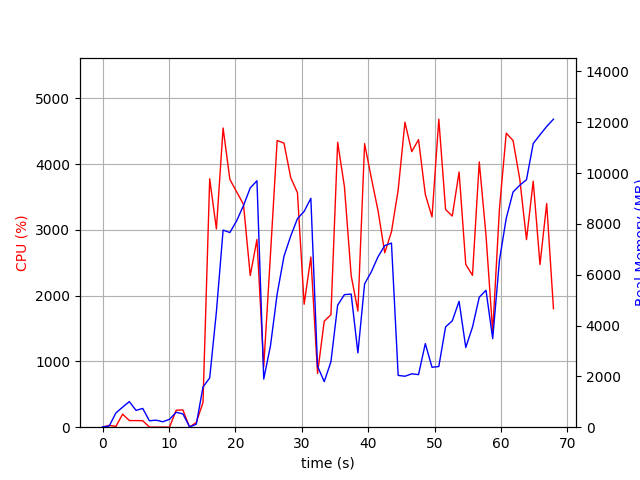

The data file committed next to this chart (first rows):
elapsed_time, nproc, cpu, mem_real, mem_virtual
3.838539123535156e-05, 1, 0.0, 12.13, 3187
1.006, 2, 27.8, 48.06, 160.6
2.016, 4, 11.9, 563.6, 2164
3.025, 4, 199.4, 790.5, 2476
4.034, 5, 101.0, 1007, 2969
5.043, 3, 100.2, 661.5, 2029
6.052, 3, 99.2, 738.4, 2141
7.06, 3, 1.0, 252.7, 1479
8.068, 3, 1.0, 276.7, 1507
9.078, 3, 2.0, 214.7, 1445
10.09, 3, 0.0, 309.8, 1539
11.09, 4, 258.6, 587.6, 2161
12.1, 4, 262.6, 522.7, 2054
13.11, 1, 0.0, 14.08, 41.53
14.12, 1, 74.4, 116.9, 419
15.13, 1, 374.7, 1581, 9243
16.14, 1, 3778, 1940, 9283
17.15, 1, 3015, 4537, 11123
18.16, 1, 4550, 7756, 16602
19.18, 1, 3767, 7660, 19674
20.2, 1, 3579, 8124, 19674
21.23, 1, 3389, 8720, 19738
22.25, 1, 2307, 9417, 19818
23.26, 1, 2855, 9697, 19818
24.28, 1, 919.5, 1896, 20330
25.29, 1, 2616, 3196, 19818
26.3, 1, 4360, 5240, 20090
27.33, 1, 4320, 6725, 20714
28.35, 1, 3794, 7527, 20714
29.36, 1, 3567, 8204, 20714
30.37, 1, 1869, 8493, 20714
31.38, 1, 2588, 9006, 20714
32.38, 1, 818.0, 2400, 28394
33.39, 1, 1612, 1793, 20810
34.4, 1, 1710, 2575, 26954
35.41, 1, 4333, 4801, 27789
36.43, 1, 3657, 5217, 27789
37.45, 1, 2305, 5238, 27901
38.46, 1, 1767, 2924, 27901
39.47, 1, 4312, 5639, 28279
40.49, 1, 3790, 6116, 28279
41.49, 1, 3293, 6706, 28279
42.51, 1, 2652, 7148, 28295
43.52, 1, 2972, 7244, 28295
44.53, 1, 3608, 2038, 26247
45.55, 1, 4638, 2005, 26247
46.57, 1, 4191, 2100, 26247
47.59, 1, 4374, 2071, 26247
48.61, 1, 3541, 3288, 30343
49.63, 1, 3198, 2357, 31367
50.65, 1, 4684, 2388, 31367
51.67, 1, 3311, 3945, 34439
52.68, 1, 3211, 4187, 32391
53.7, 1, 3881, 4953, 32436
54.71, 1, 2474, 3138, 34484
55.72, 1, 2310, 3938, 32436
56.74, 1, 4034, 5114, 32506
57.76, 1, 2918, 5388, 32506
58.77, 1, 1451, 3486, 32506
59.78, 1, 3325, 6574, 32506
... 8 more rows
